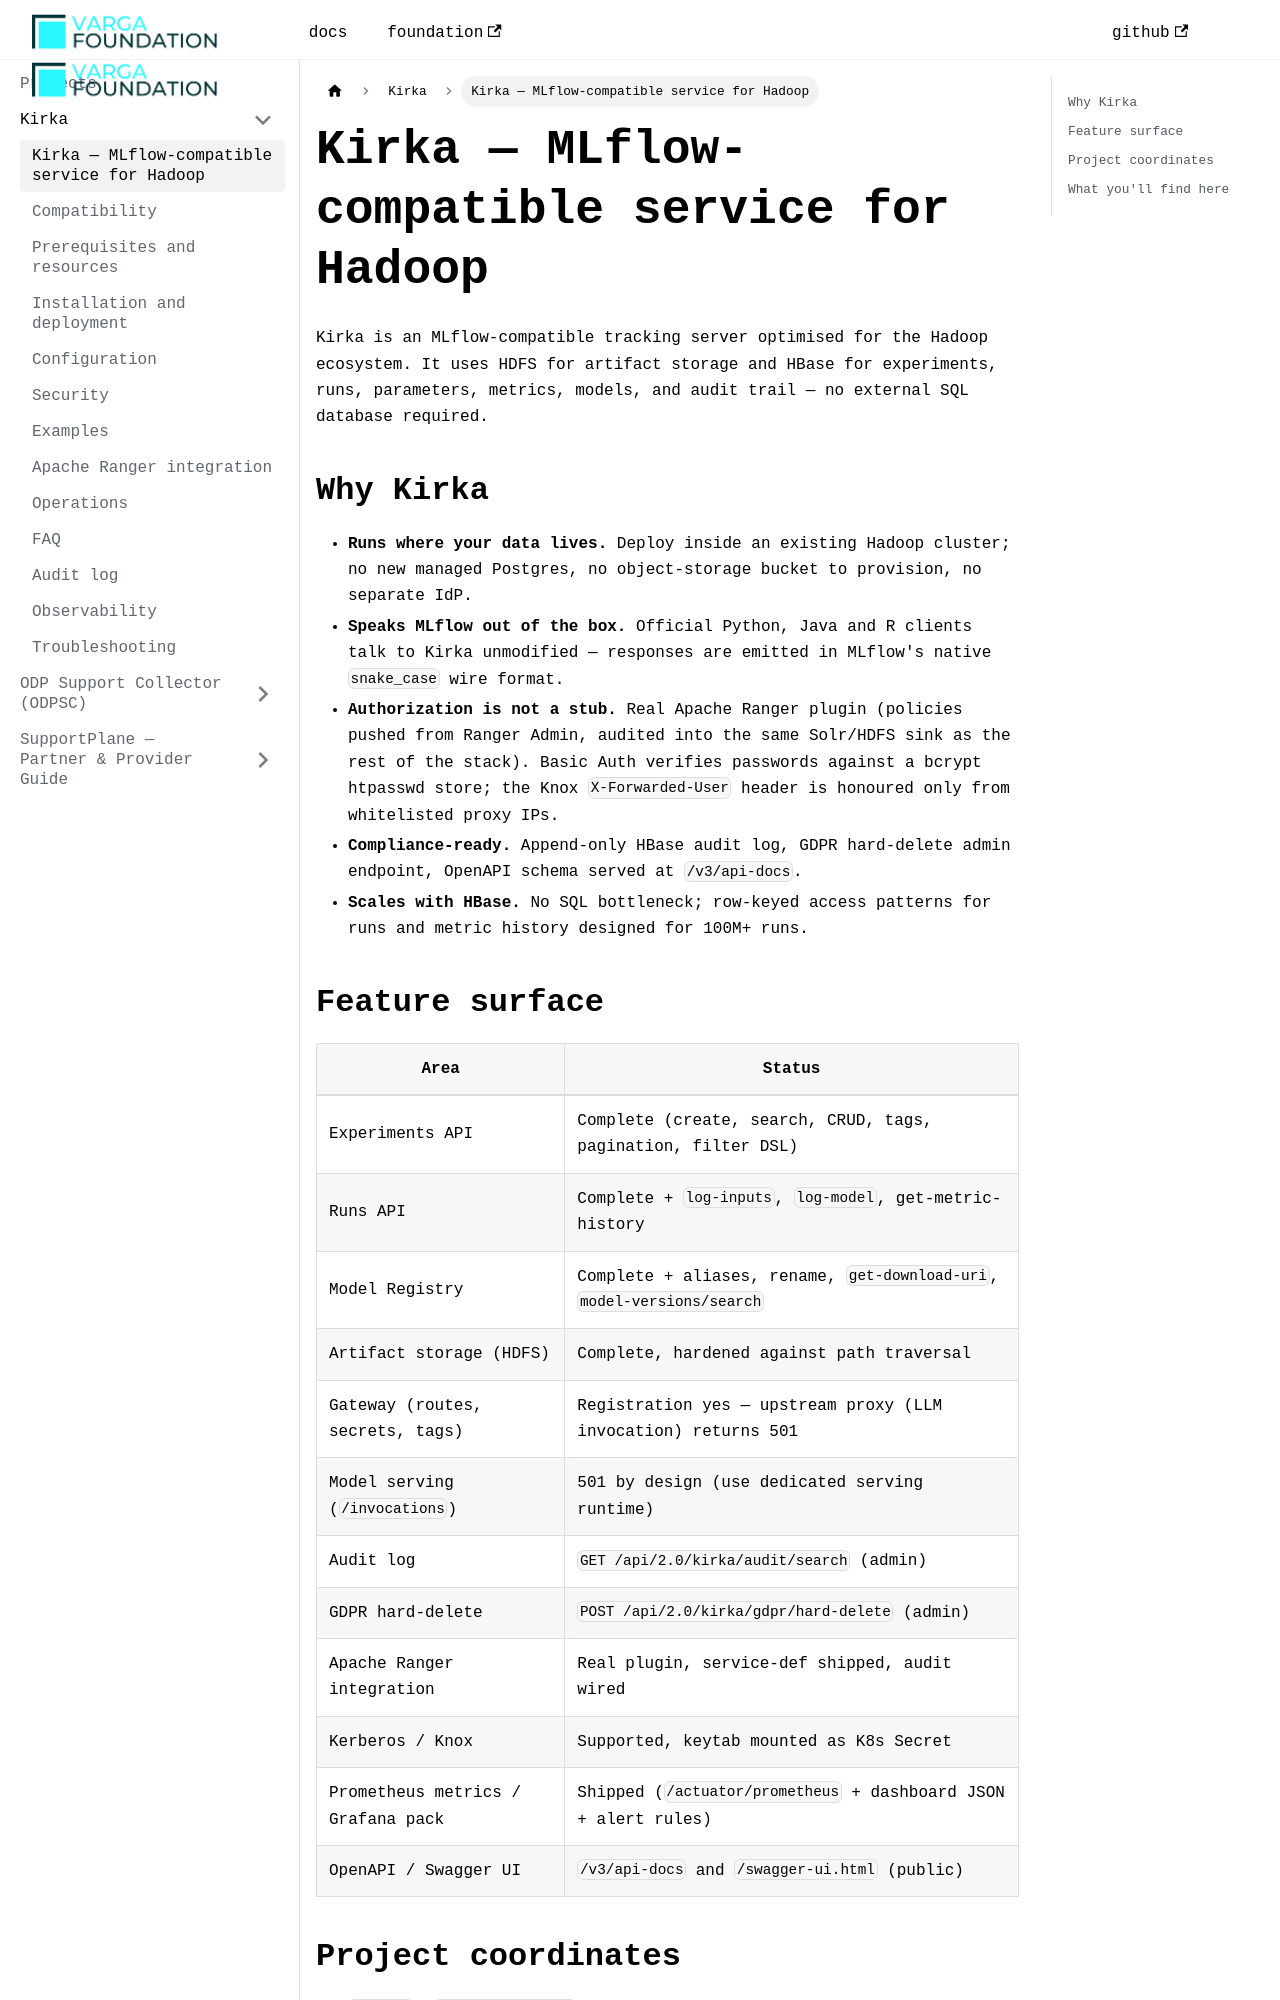

repository: VargaFoundation/docs · page: kirka/index.html · generator: docusaurus

---
id: index
title: Kirka — MLflow-compatible service for Hadoop
sidebar_position: 1
---

Kirka is an MLflow-compatible tracking server optimised for the Hadoop ecosystem. It uses
HDFS for artifact storage and HBase for experiments, runs, parameters, metrics, models, and
audit trail — no external SQL database required.

## Why Kirka

- **Runs where your data lives.** Deploy inside an existing Hadoop cluster; no new managed
  Postgres, no object-storage bucket to provision, no separate IdP.
- **Speaks MLflow out of the box.** Official Python, Java and R clients talk to Kirka
  unmodified — responses are emitted in MLflow's native `snake_case` wire format.
- **Authorization is not a stub.** Real Apache Ranger plugin (policies pushed from Ranger
  Admin, audited into the same Solr/HDFS sink as the rest of the stack). Basic Auth verifies
  passwords against a bcrypt htpasswd store; the Knox `X-Forwarded-User` header is honoured
  only from whitelisted proxy IPs.
- **Compliance-ready.** Append-only HBase audit log, GDPR hard-delete admin endpoint, OpenAPI
  schema served at `/v3/api-docs`.
- **Scales with HBase.** No SQL bottleneck; row-keyed access patterns for runs and metric
  history designed for 100M+ runs.
